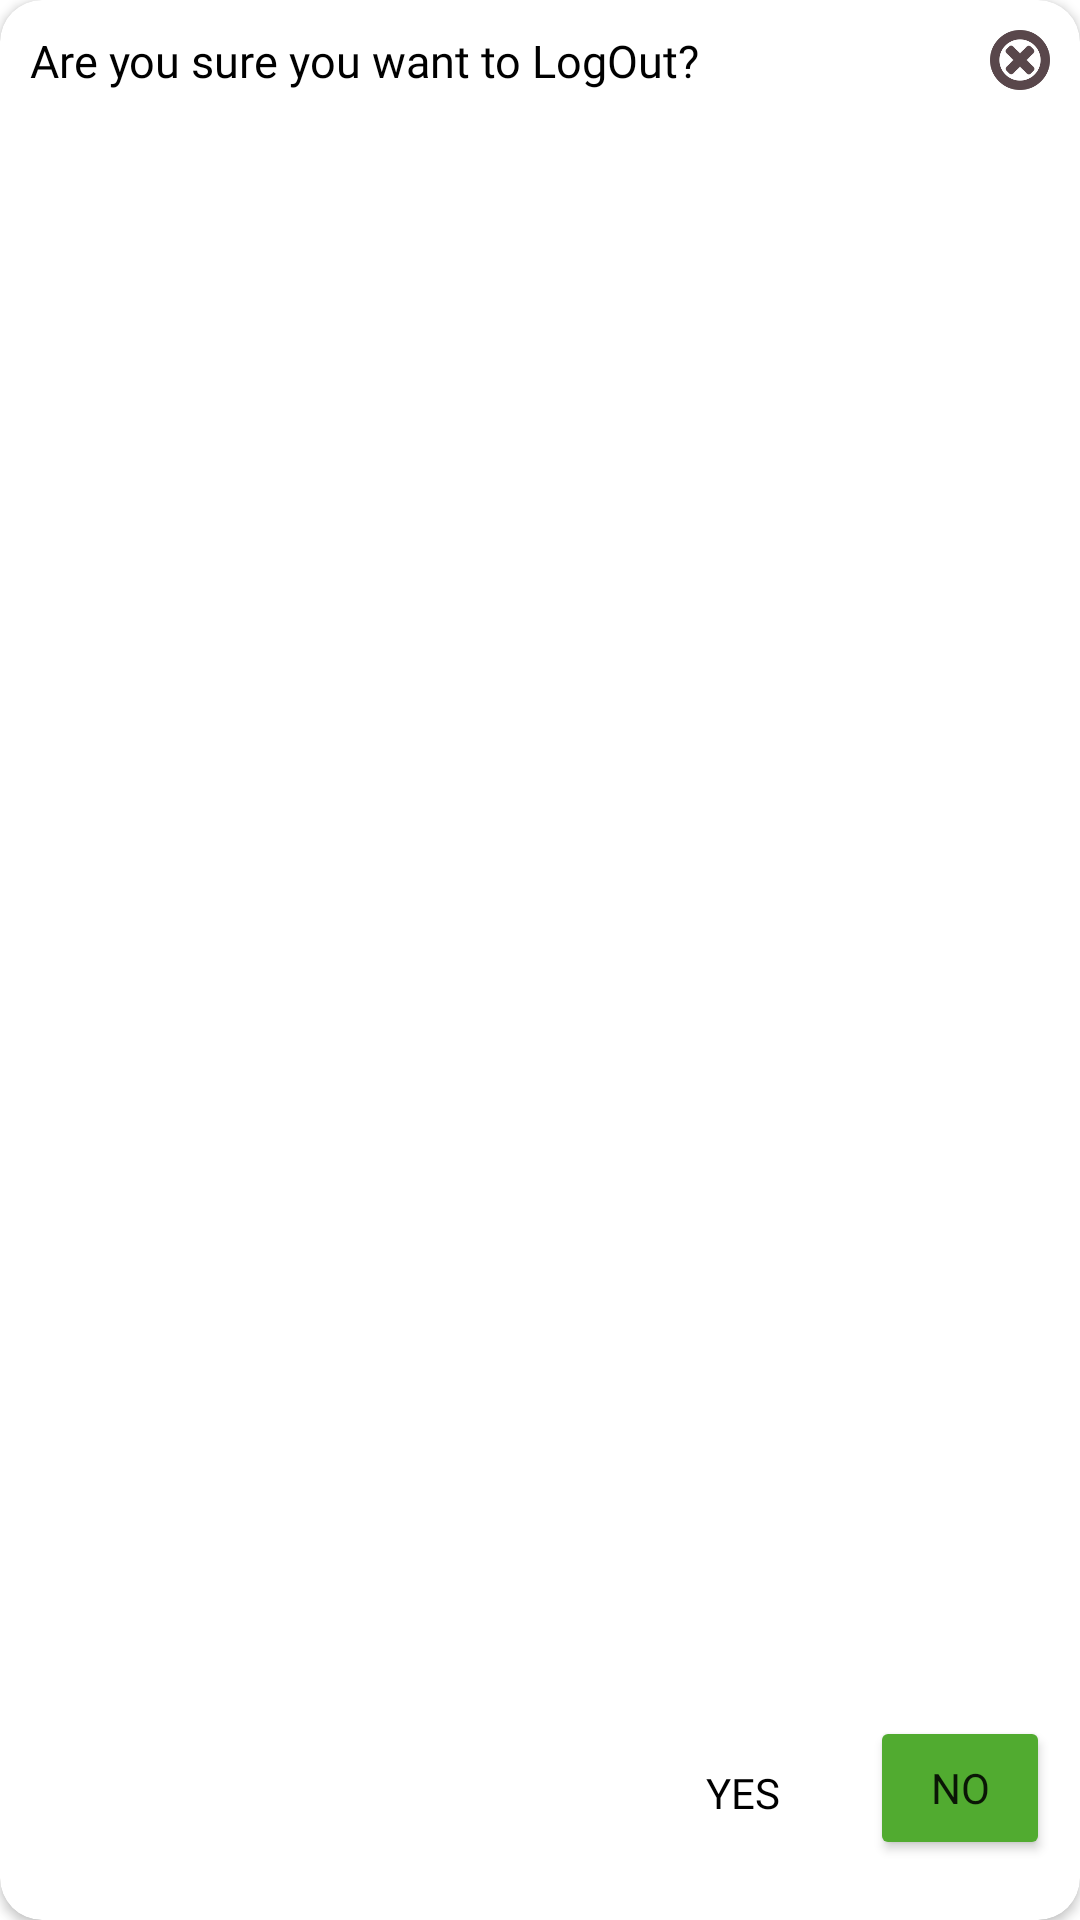

Reconstruct the res/layout file that produces this screen, plus the resources it refers to.
<!-- AndroidManifest.xml: application theme Theme.UpKeep -->
<!-- res/layout/sign_out_dialog.xml -->
<?xml version="1.0" encoding="utf-8"?>
<androidx.cardview.widget.CardView xmlns:android="http://schemas.android.com/apk/res/android"
    android:layout_width="match_parent"
    android:layout_height="130dp"
    android:elevation="11dp"
    app:cardCornerRadius="14dp"
    xmlns:app="http://schemas.android.com/apk/res-auto">

        <RelativeLayout
            android:layout_width="match_parent"
            android:layout_height="match_parent">

            <TextView
                android:id="@+id/textForgot"
                android:layout_width="wrap_content"
                android:layout_height="wrap_content"
                android:layout_marginStart="10dp"
                android:layout_marginTop="10dp"
                android:layout_marginEnd="20dp"
                android:layout_marginBottom="20dp"
                android:fontFamily="@font/red_hat"
                android:text="Are you sure you want to LogOut?"
                android:textColor="@color/black"
                android:textSize="15sp" />


            <ImageView
                android:id="@+id/imgCross"
                android:layout_width="20dp"
                android:layout_height="20dp"
                android:layout_alignParentRight="true"
                android:layout_marginStart="20dp"
                android:layout_marginTop="10dp"
                android:layout_marginEnd="10dp"
                android:layout_marginBottom="20dp"
                android:src="@drawable/cross" />

            <Button
                android:id="@+id/btnNo"
                android:layout_width="60dp"
                android:layout_height="wrap_content"
                android:layout_alignParentRight="true"
                android:layout_alignParentBottom="true"
                android:layout_marginEnd="10dp"
                android:layout_marginBottom="20dp"
                android:backgroundTint="@color/green"
                android:fontFamily="@font/red_hat"
                android:letterSpacing="0"
                android:text="NO" />

            <TextView
                android:id="@+id/btnYes"
                android:layout_width="wrap_content"
                android:layout_height="wrap_content"
                android:layout_alignParentBottom="true"
                android:layout_marginRight="30dp"
                android:layout_marginBottom="33dp"
                android:layout_toLeftOf="@+id/btnNo"
                android:backgroundTint="@color/white"
                android:fontFamily="@font/red_hat"
                android:letterSpacing="0"
                android:text="YES"
                android:textColor="@color/black" />


        </RelativeLayout>
</androidx.cardview.widget.CardView>
<!-- resources referenced by this layout -->
<resources>
  <color name="black">#FF000000</color>
  <color name="green">#51AB30</color>
  <color name="white">#FFFFFFFF</color>
  <!-- drawable cross: png bitmap (drawable, 18414 bytes) -->
  <style name="Theme.UpKeep" parent="Theme.MaterialComponents.DayNight.NoActionBar">
          
          <item name="colorPrimary">@color/green</item>
          <item name="colorPrimaryVariant">@color/notification_green</item>
          <item name="colorOnPrimary">@color/white</item>
  
  
          
          <item name="colorSecondary">@color/green</item>
          <item name="colorSecondaryVariant">@color/teal_700</item>
          <item name="colorOnSecondary">@color/black</item>
          
          <item name="android:statusBarColor" tools:targetApi="l">?attr/colorPrimaryVariant</item>
          
      </style>
  <color name="notification_green">#338D13</color>
  <color name="teal_700">#FF018786</color>
</resources>
